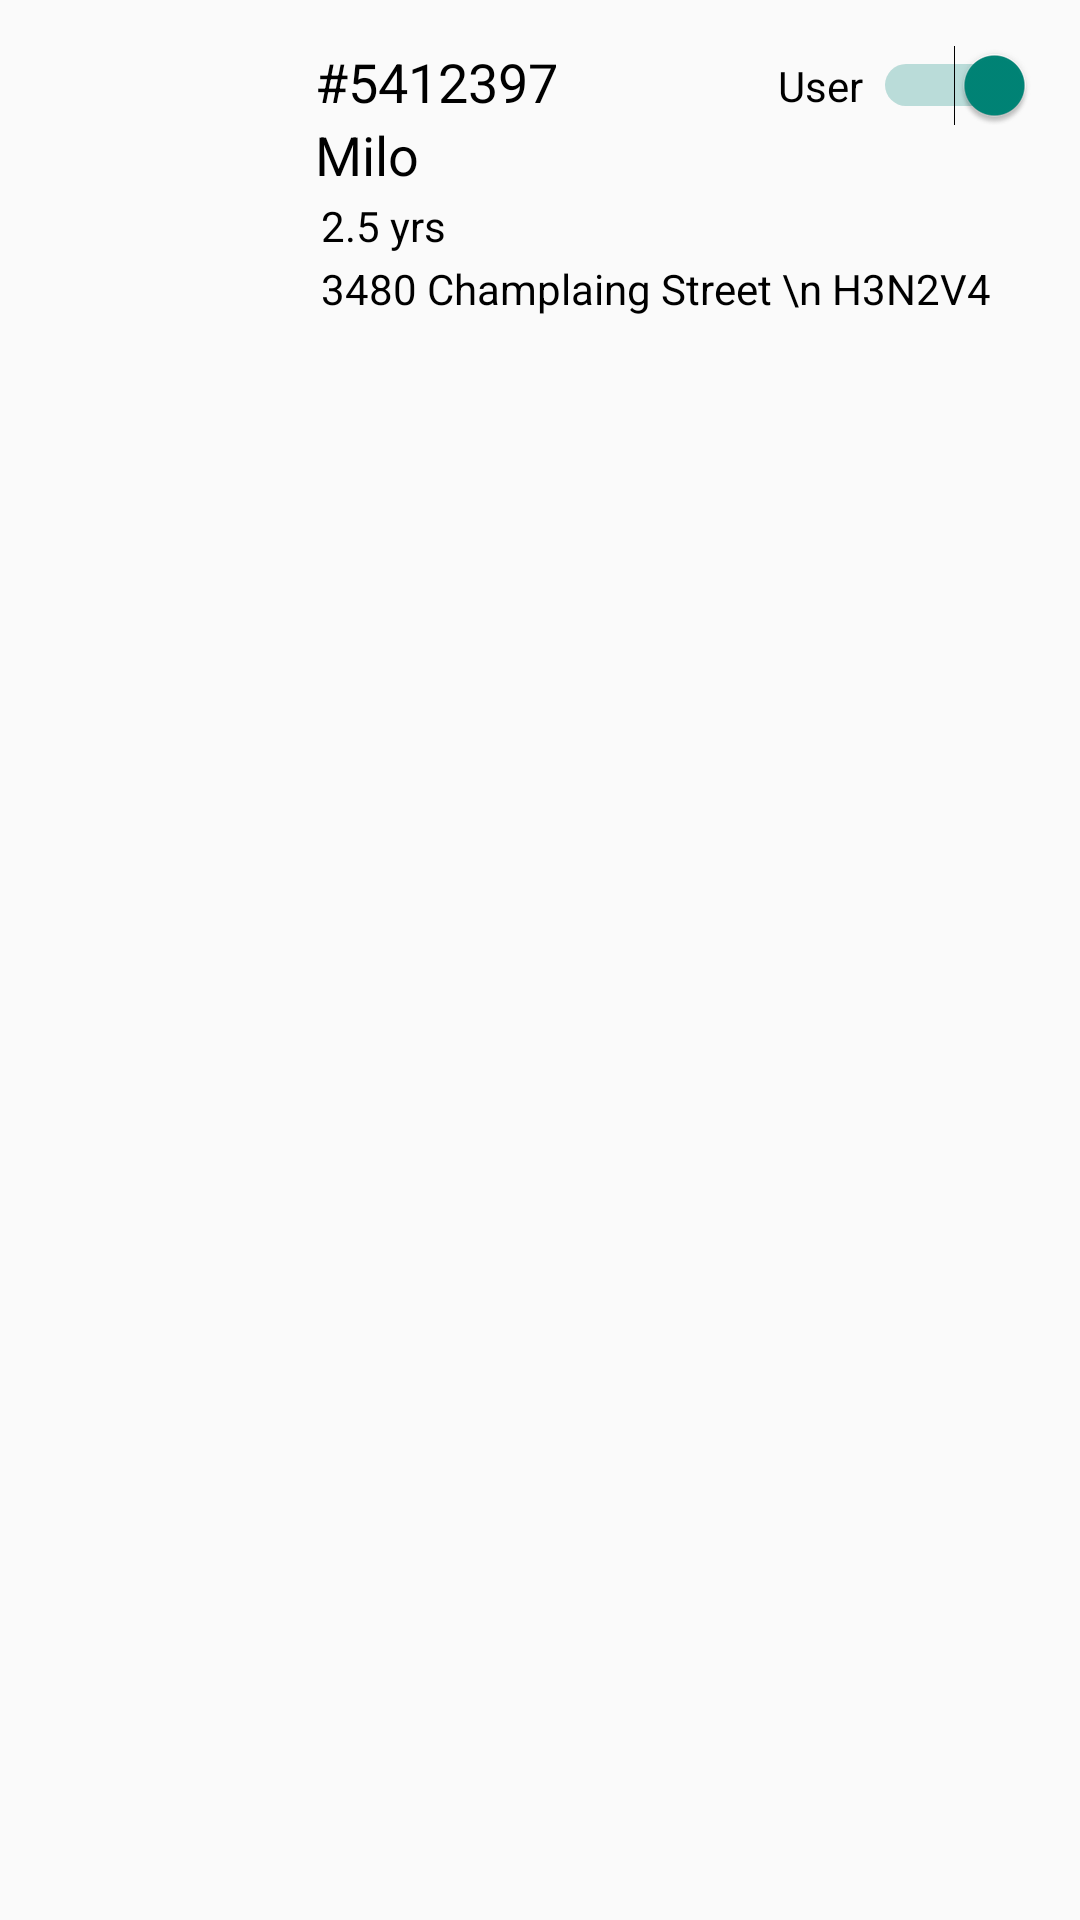

Reconstruct the res/layout file that produces this screen, plus the resources it refers to.
<!-- AndroidManifest.xml: application theme Theme.DogWalkerAndroid -->
<!-- res/layout/admin_item_dog.xml -->
<?xml version="1.0" encoding="utf-8"?>
<RelativeLayout xmlns:android="http://schemas.android.com/apk/res/android"
    android:layout_width="match_parent"
    android:layout_height="wrap_content"
    android:background="@drawable/rounded"
    android:layout_marginTop="15dp"
    android:layout_marginLeft="15dp"
    android:layout_marginRight="15dp"
    >

    <ImageView

        android:id="@+id/profile_image"
        android:layout_width="75dp"
        android:layout_height="75dp"
        android:layout_marginStart="15dp"
        android:layout_marginTop="15dp"
        android:layout_marginEnd="15dp"
        android:layout_marginBottom="15dp"
        android:src="@drawable/seconddog" />

    <TextView
        android:id="@+id/dogid"
        android:layout_width="wrap_content"
        android:layout_height="wrap_content"
        android:layout_marginTop="15dp"
        android:layout_toRightOf="@id/profile_image"
        android:maxLength="8"
        android:text="#54123978"
        android:textColor="@color/black"
        android:textSize="18sp" />
    <TextView
        android:layout_below="@+id/dogid"
        android:id="@+id/name"
        android:layout_width="wrap_content"
        android:layout_height="wrap_content"
        android:layout_toRightOf="@id/profile_image"
        android:text="Milo"
        android:textColor="@color/black"
        android:textSize="18sp" />


    <TextView
        android:id="@+id/rating_no"
        android:layout_width="wrap_content"
        android:layout_height="wrap_content"
        android:layout_below="@+id/name"
        android:layout_marginLeft="2dp"
        android:layout_marginTop="2dp"
        android:layout_toRightOf="@+id/profile_image"
        android:text="2.5 yrs"
        android:textColor="@color/black" />


    <TextView
        android:lines="3"
        android:id="@+id/address"
        android:layout_width="wrap_content"
        android:layout_height="wrap_content"
        android:layout_below="@+id/rating_no"
        android:layout_marginLeft="2dp"
        android:layout_marginTop="2dp"
        android:layout_toRightOf="@+id/profile_image"
        android:text="3480 Champlaing Street \n H3N2V4"
        android:textColor="@color/black" />


    <LinearLayout
        android:layout_alignParentRight="true"
        android:layout_marginLeft="2dp"
        android:layout_marginTop="15dp"
        android:layout_marginRight="15dp"
        android:orientation="horizontal"
        android:layout_width="wrap_content"
        android:layout_height="wrap_content">

        <TextView
            android:id="@+id/experience"
            android:layout_width="wrap_content"
            android:layout_height="wrap_content"
            android:text="User "
            android:textColor="@color/black" />

        <Switch
            android:id="@+id/enable_disable"
           android:checked="true"
            android:layout_width="wrap_content"
            android:layout_height="wrap_content"/>


    </LinearLayout>








</RelativeLayout>
<!-- resources referenced by this layout -->
<resources>
  <color name="black">#FF000000</color>
  <style name="Theme.DogWalkerAndroid" parent="Theme.MaterialComponents.DayNight.NoActionBar.Bridge">
          
          
          <item name="colorPrimary">@color/purple_500</item>
          <item name="colorPrimaryVariant">@color/purple_700</item>
          <item name="colorOnPrimary">@color/white</item>
          
          <item name="colorSecondary">@color/teal_200</item>
          <item name="colorSecondaryVariant">@color/teal_700</item>
          <item name="colorOnSecondary">@color/black</item>
          
          <item name="android:statusBarColor" tools:targetApi="l">?attr/colorPrimaryVariant</item>
          
  
  
          
          <item name="materialCalendarStyle">@style/Widget.MaterialComponents.MaterialCalendar</item>
          <item name="materialCalendarFullscreenTheme">@style/ThemeOverlay.MaterialComponents.MaterialCalendar.Fullscreen</item>
          <item name="materialCalendarTheme">@style/ThemeOverlay.MaterialComponents.MaterialCalendar</item>
  
      </style>
  <color name="purple_500">#FF6200EE</color>
  <color name="purple_700">#FF3700B3</color>
  <color name="white">#FFFFFFFF</color>
  <color name="teal_200">#FF03DAC5</color>
  <color name="teal_700">#FF018786</color>
</resources>
